Labelled photos from "images4_resized", an image-classification folder in pppfkp/money_recognitiom. The possible labels are: dwadziescia, dwiescie, dziesiec, piecdziesiat, sto.

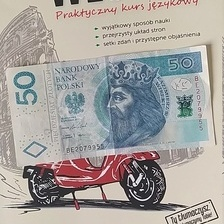
Label: piecdziesiat

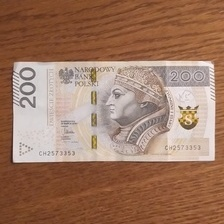
Label: dwiescie

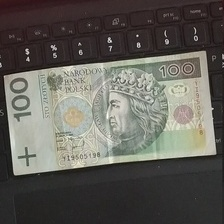
Label: sto

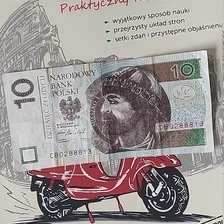
Label: dziesiec

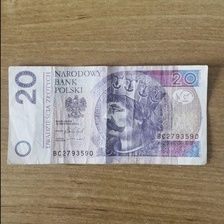
Label: dwadziescia

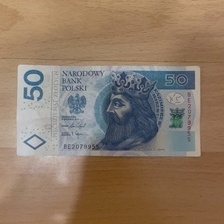
Label: piecdziesiat
